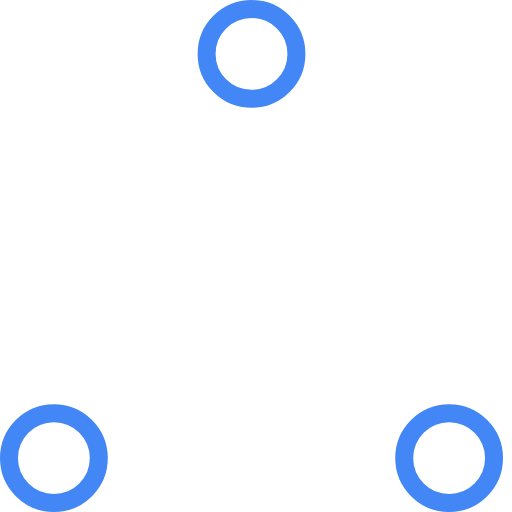
t = 0.00 s
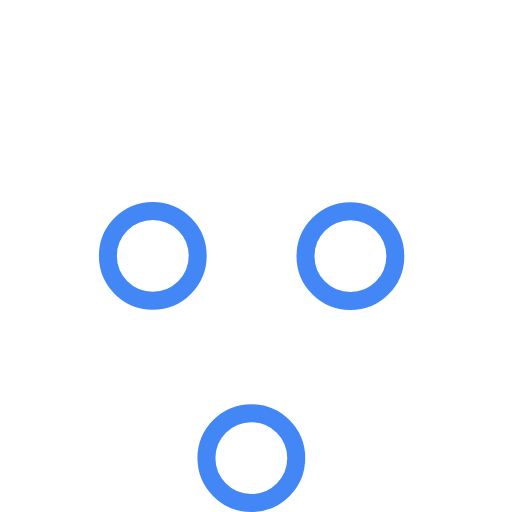
t = 0.37 s
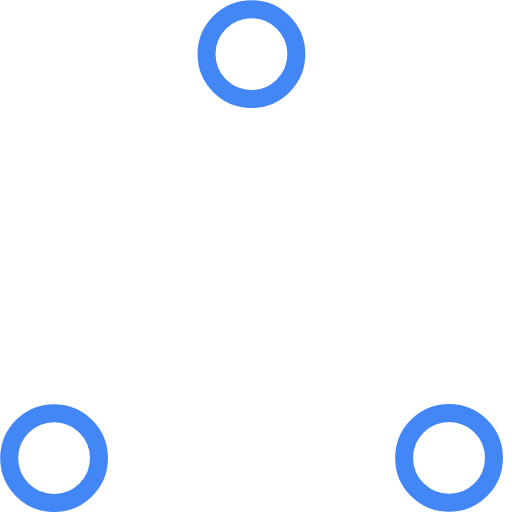
t = 0.73 s
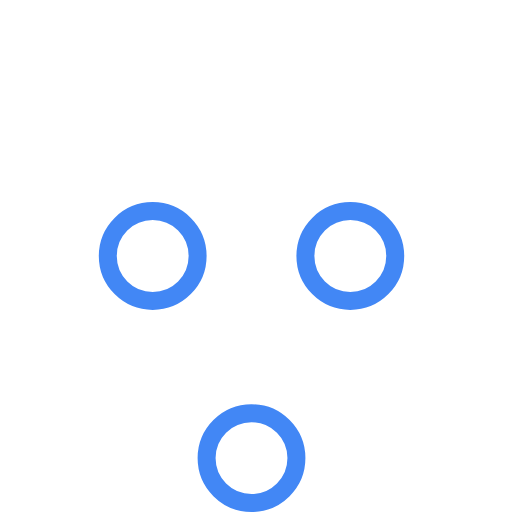
t = 1.10 s
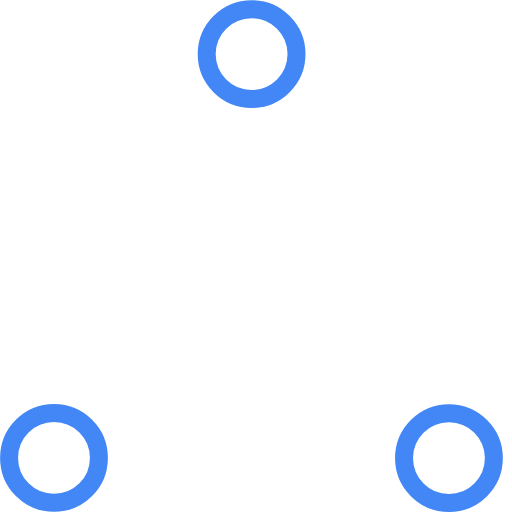
t = 1.47 s
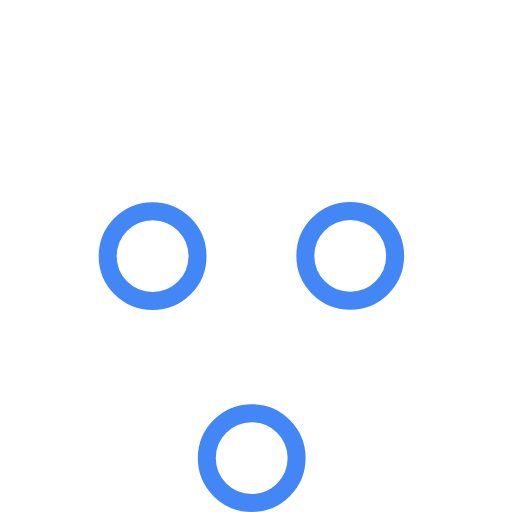
t = 1.83 s

The animated SVG that drew these frames (rendered in a browser with its animation timeline set to each time). Animation: 6 SMIL elements (animate=6); one cycle of 2.20 s, repeats indefinitely.

<!-- By Sam Herbert (@sherb), for everyone. More @ http://goo.gl/7AJzbL -->
<!-- Todo: add easing -->
<svg width="57" height="57" viewBox="0 0 57 57" xmlns="http://www.w3.org/2000/svg" stroke="#4287f5">
    <g fill="none" fill-rule="evenodd">
        <g transform="translate(1 1)" stroke-width="2">
            <circle cx="5" cy="50" r="5">
                <animate attributeName="cy"
                     begin="0s" dur="2.2s"
                     values="50;5;50;50"
                     calcMode="linear"
                     repeatCount="indefinite" />
                <animate attributeName="cx"
                     begin="0s" dur="2.2s"
                     values="5;27;49;5"
                     calcMode="linear"
                     repeatCount="indefinite" />
            </circle>
            <circle cx="27" cy="5" r="5">
                <animate attributeName="cy"
                     begin="0s" dur="2.2s"
                     from="5" to="5"
                     values="5;50;50;5"
                     calcMode="linear"
                     repeatCount="indefinite" />
                <animate attributeName="cx"
                     begin="0s" dur="2.2s"
                     from="27" to="27"
                     values="27;49;5;27"
                     calcMode="linear"
                     repeatCount="indefinite" />
            </circle>
            <circle cx="49" cy="50" r="5">
                <animate attributeName="cy"
                     begin="0s" dur="2.2s"
                     values="50;50;5;50"
                     calcMode="linear"
                     repeatCount="indefinite" />
                <animate attributeName="cx"
                     from="49" to="49"
                     begin="0s" dur="2.2s"
                     values="49;5;27;49"
                     calcMode="linear"
                     repeatCount="indefinite" />
            </circle>
        </g>
    </g>
</svg>
